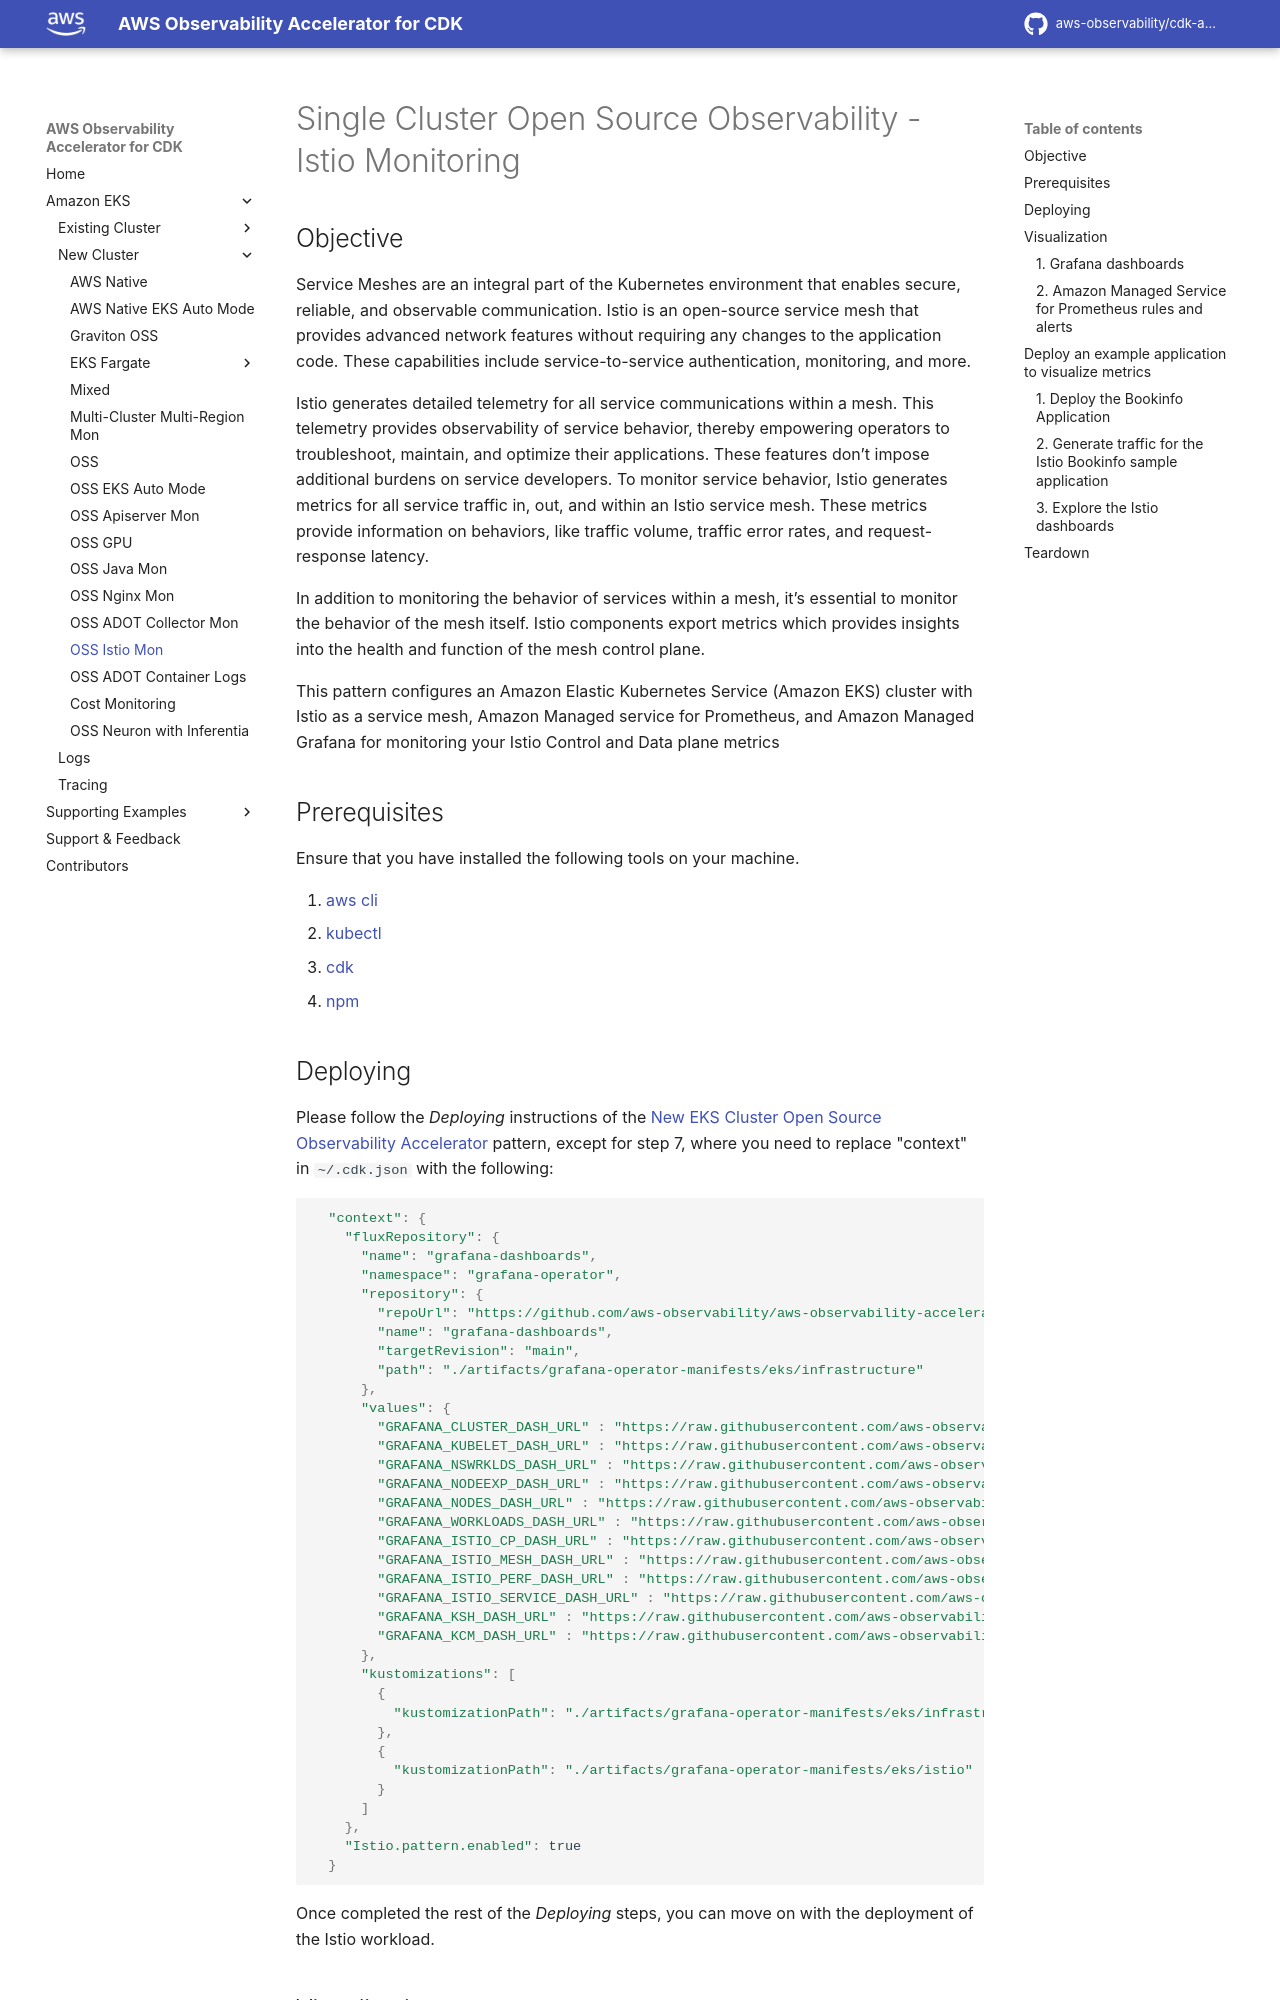

repository: aws-observability/cdk-aws-observability-accelerator · page: patterns/single-new-eks-observability-accelerators/single-new-eks-istio-opensource-observability/index.html · generator: mkdocs

# Single Cluster Open Source Observability - Istio Monitoring

## Objective

Service Meshes are an integral part of the Kubernetes environment that enables secure, reliable, and observable communication. Istio is an open-source service mesh that provides advanced network features without requiring any changes to the application code. These capabilities include service-to-service authentication, monitoring, and more.

Istio generates detailed telemetry for all service communications within a mesh. This telemetry provides observability of service behavior, thereby empowering operators to troubleshoot, maintain, and optimize their applications. These features don’t impose additional burdens on service developers. To monitor service behavior, Istio generates metrics for all service traffic in, out, and within an Istio service mesh. These metrics provide information on behaviors, like traffic volume, traffic error rates, and request-response latency.

In addition to monitoring the behavior of services within a mesh, it’s essential to monitor the behavior of the mesh itself. Istio components export metrics which provides insights into the health and function of the mesh control plane.

This pattern configures an Amazon Elastic Kubernetes Service (Amazon EKS) cluster with Istio as a service mesh,  Amazon Managed service for Prometheus, and Amazon Managed Grafana for monitoring your Istio Control and Data plane metrics


## Prerequisites

Ensure that you have installed the following tools on your machine.

1. [aws cli](https://docs.aws.amazon.com/cli/latest/userguide/install-cliv2.html)
2. [kubectl](https://Kubernetes.io/docs/tasks/tools/)
3. [cdk](https://docs.aws.amazon.com/cdk/v2/guide/getting_started.html#getting_started_install)
4. [npm](https://docs.npmjs.com/cli/v8/commands/npm-install)
